9-way image classification set "database" from GitHub (tomasz-jankowski/python-fruits-recognition); label vocabulary: bad apple, bad grape, bad pear, cherry, good apple, good avocado, good grape, good pear, ripe avocado.

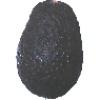
Label: ripe avocado

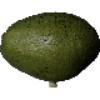
Label: good avocado

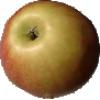
Label: good apple

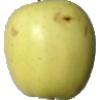
Label: bad apple
